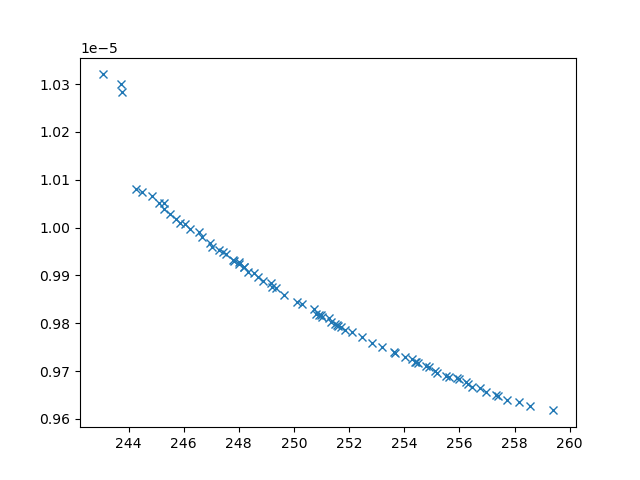

Values plotted in this chart, from the file beside it:
xline_all_values, yline_all_values, X_all_values, obj1, obj2, obj3, inc
244.3, 1.0081053661588394e-05, [np.float64(0.16992334627611605), 0.1, 1…, 244.3, 1.0081053661588394e-05, 29062068, 0
243.8, 1.0283589652871448e-05, [np.float64(9.322395173135462), 0.1, np.…, 243.8, 1.0283589652871448e-05, 41890240, 0
243.7, 1.0300170439080546e-05, [10, np.float64(0.6508663008215801), np.…, 243.7, 1.0300170439080546e-05, 52125435, 0
247, 9.959922517344434e-06, [np.float64(1.173637571743292), np.float…, 247, 9.959922517344434e-06, 9415358, 0
248.9, 9.889005648130987e-06, [np.float64(4.39265952932831), np.float6…, 248.9, 9.889005648130987e-06, 6949628, 0
243.1, 1.0320146076880958e-05, [10, 0.1, np.float64(1.7544549167448134)…, 243.1, 1.0320146076880958e-05, 44704755, 0
258.6, 9.625819693156416e-06, [np.float64(1.8268429233822596), np.floa…, 258.6, 9.625819693156416e-06, 2589971, 0
245.1, 1.0051659669219661e-05, [np.float64(4.120649387005973), np.float…, 245.1, 1.0051659669219661e-05, 30108103, 0
257.4, 9.647881503974467e-06, [np.float64(2.127749497314155), np.float…, 257.4, 9.647881503974467e-06, 2745092, 0
247.8, 9.932697409671269e-06, [np.float64(4.64031790186188), np.float6…, 247.8, 9.932697409671269e-06, 8955357, 0
258.2, 9.634515003300794e-06, [np.float64(1.7492093637466262), np.floa…, 258.2, 9.634515003300794e-06, 2582929, 0
256, 9.683267544661805e-06, [np.float64(1.964275887722163), np.float…, 256, 9.683267544661805e-06, 2714633, 0
247.3, 9.952568674700756e-06, [np.float64(3.3044239393468717), np.floa…, 247.3, 9.952568674700756e-06, 10036944, 0
257.7, 9.640209241887457e-06, [np.float64(2.1841674287726054), np.floa…, 257.7, 9.640209241887457e-06, 2778281, 0
246.6, 9.981054423093912e-06, [np.float64(2.8305369620922947), np.floa…, 246.6, 9.981054423093912e-06, 12458919, 0
244.8, 1.0066478513221697e-05, [np.float64(5.161050277051304), 0.1, np.…, 244.8, 1.0066478513221697e-05, 31063915, 0
255.6, 9.688432956238838e-06, [np.float64(2.32988936532771), np.float6…, 255.6, 9.688432956238838e-06, 2918939, 0
245.3, 1.0039733932970278e-05, [np.float64(4.9089258453187385), np.floa…, 245.3, 1.0039733932970278e-05, 20335403, 0
254, 9.728774884428274e-06, [np.float64(2.7345601280528626), np.floa…, 254, 9.728774884428274e-06, 3277454, 0
245.5, 1.002767906863278e-05, [np.float64(1.2011866296458478), np.floa…, 245.5, 1.002767906863278e-05, 20132354, 0
246.2, 9.997600615028403e-06, [np.float64(4.747567632591013), np.float…, 246.2, 9.997600615028403e-06, 13858928, 0
253.6, 9.740285823526805e-06, [np.float64(2.58927573241023), np.float6…, 253.6, 9.740285823526805e-06, 3267400, 0
256.3, 9.672718448078419e-06, [np.float64(2.763233014947437), np.float…, 256.3, 9.672718448078419e-06, 2804462, 0
248.2, 9.916533403886135e-06, [np.float64(3.1613797340619305), np.floa…, 248.2, 9.916533403886135e-06, 7958685, 0
249.2, 9.883316131134135e-06, [np.float64(4.691945845201781), np.float…, 249.2, 9.883316131134135e-06, 7256013, 0
253.2, 9.750148247096805e-06, [np.float64(3.3700726706619766), np.floa…, 253.2, 9.750148247096805e-06, 3730069, 0
254.5, 9.715921751234267e-06, [np.float64(2.6089919503148944), np.floa…, 254.5, 9.715921751234267e-06, 3175907, 0
245.7, 1.0018536370782128e-05, [np.float64(2.67500250188251), np.float6…, 245.7, 1.0018536370782128e-05, 15461527, 0
247.8, 9.929306436123275e-06, [np.float64(4.09410651958198), np.float6…, 247.8, 9.929306436123275e-06, 8366682, 0
250.8, 9.81968501335221e-06, [np.float64(3.7846555477630637), np.floa…, 250.8, 9.81968501335221e-06, 4900444, 0
255.2, 9.695264440729469e-06, [np.float64(2.809234124023394), np.float…, 255.2, 9.695264440729469e-06, 3229078, 0
250.1, 9.84415893753845e-06, [np.float64(4.170325405998843), np.float…, 250.1, 9.84415893753845e-06, 5643516, 0
246.5, 9.989821243221792e-06, [np.float64(5.014667435180371), np.float…, 246.5, 9.989821243221792e-06, 13785307, 0
255.1, 9.700381400401857e-06, [np.float64(2.604681250466217), np.float…, 255.1, 9.700381400401857e-06, 2979351, 0
251.7, 9.792347692193371e-06, [np.float64(3.3839176320381483), np.floa…, 251.7, 9.792347692193371e-06, 4231160, 0
252.1, 9.781204479244963e-06, [np.float64(3.1807573005625045), np.floa…, 252.1, 9.781204479244963e-06, 4032278, 0
254.8, 9.709623163433171e-06, [np.float64(2.328937649576652), np.float…, 254.8, 9.709623163433171e-06, 2978947, 0
257, 9.655976810678444e-06, [np.float64(2.2863424234190113), np.floa…, 257, 9.655976810678444e-06, 2836734, 0
246, 1.0006915092422137e-05, [np.float64(4.818832349874321), np.float…, 246, 1.0006915092422137e-05, 15250550, 0
252.5, 9.770570108389753e-06, [np.float64(3.555724453262158), np.float…, 252.5, 9.770570108389753e-06, 4071362, 0
256.4, 9.666416625401286e-06, [np.float64(2.468529331809322), np.float…, 256.4, 9.666416625401286e-06, 2953064, 0
256.7, 9.663542414397776e-06, [np.float64(2.739487341665437), np.float…, 256.7, 9.663542414397776e-06, 2732988, 0
245.9, 1.0010191513152651e-05, [np.float64(0.6207184128283197), np.floa…, 245.9, 1.0010191513152651e-05, 14340205, 0
251.3, 9.811788110699529e-06, [np.float64(5.0794141605479854), np.floa…, 251.3, 9.811788110699529e-06, 5612724, 0
252.8, 9.759329140927288e-06, [np.float64(3.076961305089858), np.float…, 252.8, 9.759329140927288e-06, 3723021, 0
249.6, 9.859329015047688e-06, [np.float64(3.922263397126776), np.float…, 249.6, 9.859329015047688e-06, 5781711, 0
244.5, 1.0074248233094826e-05, [np.float64(2.592006045074282), np.float…, 244.5, 1.0074248233094826e-05, 29363474, 0
247, 9.966713526132956e-06, [np.float64(2.56390068069371), np.float6…, 247, 9.966713526132956e-06, 11910065, 0
251.6, 9.795141698390011e-06, [np.float64(2.7346316063700087), np.floa…, 251.6, 9.795141698390011e-06, 4741293, 0
247.5, 9.943932372478834e-06, [np.float64(4.212765073684267), np.float…, 247.5, 9.943932372478834e-06, 9807319, 0
248.5, 9.904630040898688e-06, [np.float64(3.9835271184170145), np.floa…, 248.5, 9.904630040898688e-06, 7781633, 0
251, 9.812319224161353e-06, [np.float64(3.776037502581002), np.float…, 251, 9.812319224161353e-06, 4801956, 0
257.3, 9.650574197516768e-06, [np.float64(2.080167187212259), np.float…, 257.3, 9.650574197516768e-06, 2720783, 0
245.3, 1.0050622602296074e-05, [np.float64(5.295921097223783), 0.1, np.…, 245.3, 1.0050622602296074e-05, 30263364, 0
254.3, 9.725457928957868e-06, [np.float64(2.214554322301233), np.float…, 254.3, 9.725457928957868e-06, 2957227, 0
248, 9.923226031722239e-06, [np.float64(3.021686462120785), np.float…, 248, 9.923226031722239e-06, 8279319, 0
250.7, 9.829200208596097e-06, [np.float64(5.282082199250557), np.float…, 250.7, 9.829200208596097e-06, 5917164, 0
248.3, 9.907833331212734e-06, [np.float64(4.2159783933738915), np.floa…, 248.3, 9.907833331212734e-06, 7243512, 0
255.5, 9.69029877553335e-06, [np.float64(2.4617702555364427), np.floa…, 255.5, 9.69029877553335e-06, 3019860, 0
254.4, 9.719691286106452e-06, [np.float64(2.5386602173051176), np.floa…, 254.4, 9.719691286106452e-06, 3128155, 0
... 19 more rows
